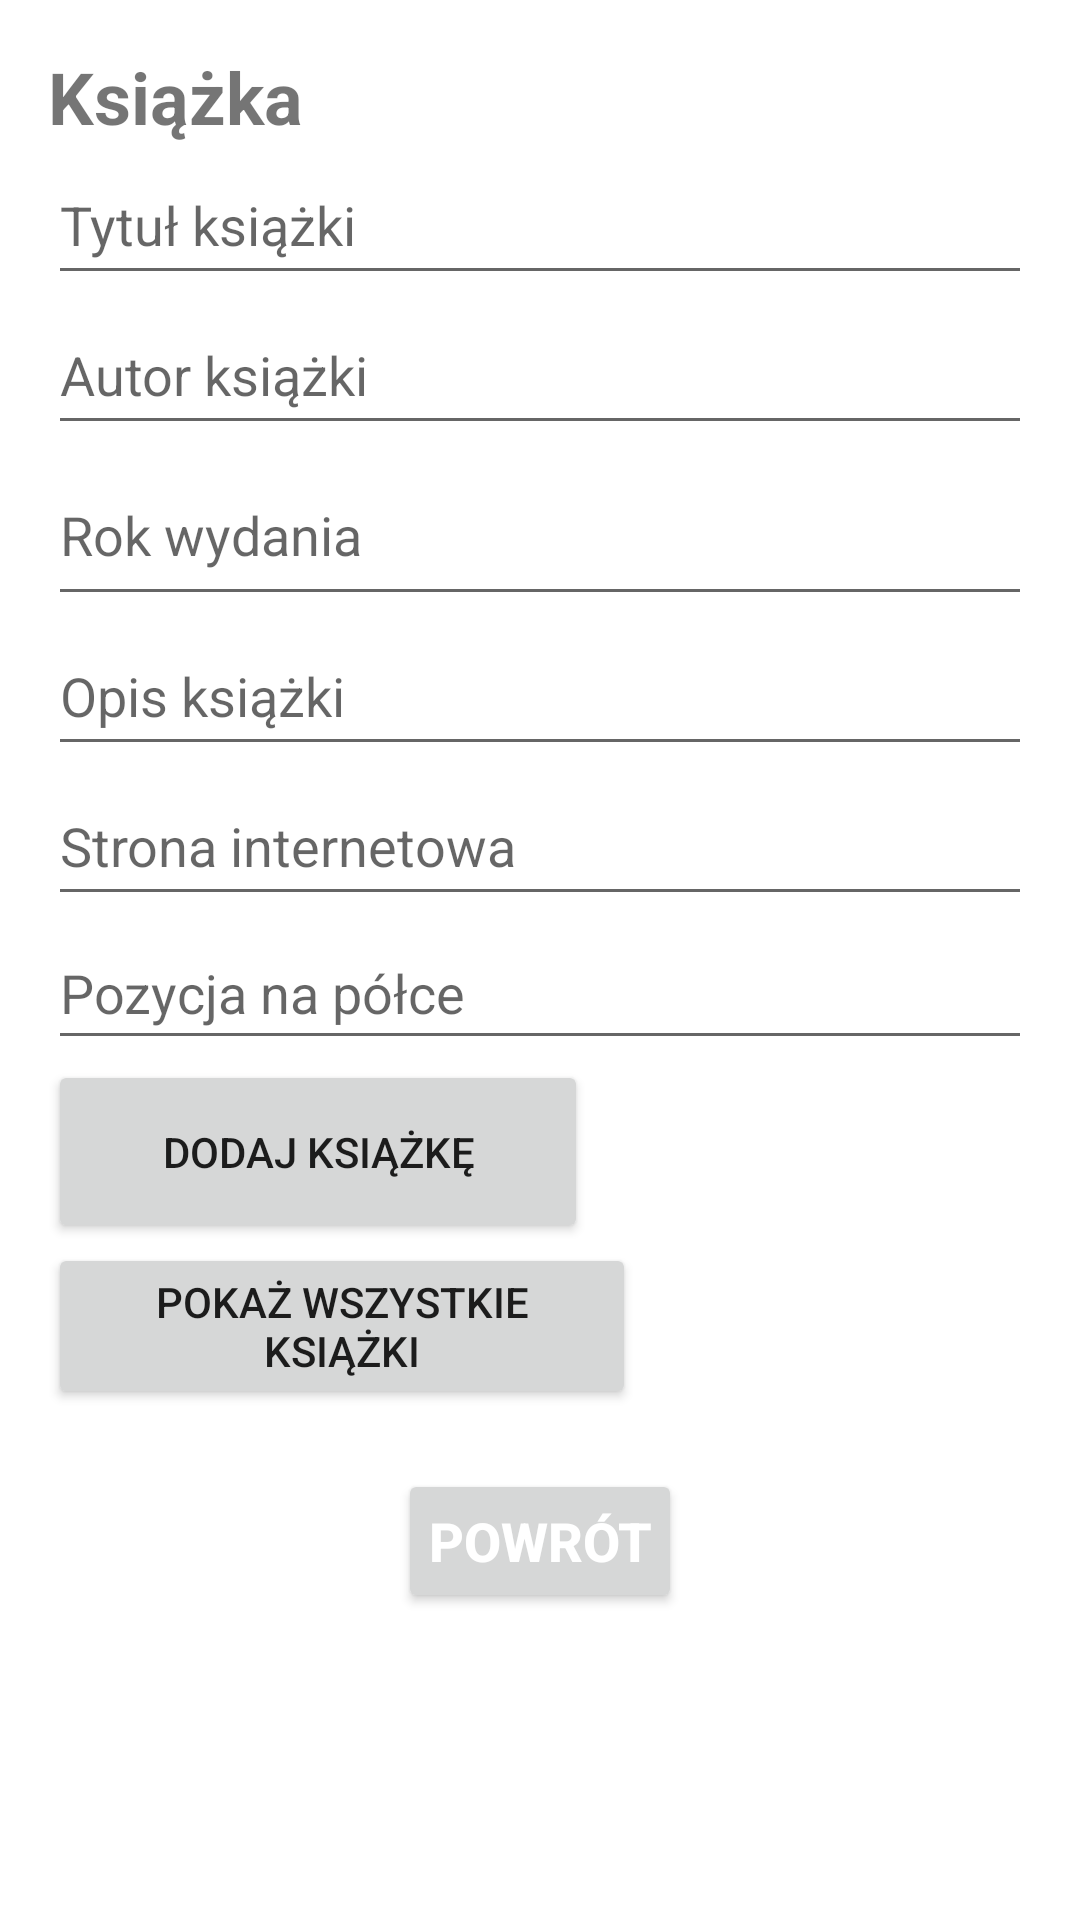

Here is an Android app screen rendered from its layout file. Give the layout XML and the strings, colors and styles it references.
<!-- AndroidManifest.xml: application theme Theme.Z06 -->
<!-- res/layout/ksiaka_activity.xml -->
<?xml version="1.0" encoding="utf-8"?>
    <LinearLayout xmlns:android="http://schemas.android.com/apk/res/android"
        android:layout_width="match_parent"
        android:layout_height="match_parent"
        android:orientation="vertical"
        android:padding="16dp"
        >
        <TextView
            android:id="@+id/titleTextView"
            android:layout_width="wrap_content"
            android:layout_height="wrap_content"
            android:text="Książka"
            android:textSize="24sp"
            android:textStyle="bold" />

        <EditText
            android:id="@+id/bookTitle"
            android:layout_width="match_parent"
            android:layout_height="wrap_content"
            android:height="150px"
            android:hint="Tytuł książki" />

        <EditText
            android:id="@+id/bookAuthor"
            android:layout_width="match_parent"
            android:layout_height="wrap_content"
            android:height="150px"
            android:hint="Autor książki" />

        <EditText
            android:id="@+id/bookYear"
            android:layout_width="match_parent"
            android:layout_height="57dp"
            android:height="150px"
            android:hint="Rok wydania"
            android:inputType="number" />

        <EditText
            android:id="@+id/bookDesc"
            android:layout_width="match_parent"
            android:layout_height="wrap_content"
            android:height="150px"
            android:hint="Opis książki" />

        <EditText
            android:id="@+id/bookPages"
            android:layout_width="match_parent"
            android:layout_height="wrap_content"
            android:height="150px"
            android:hint="Strona internetowa" />

    <EditText
        android:id="@+id/bookKatalogowa"
        android:layout_width="match_parent"
        android:layout_height="wrap_content"
        android:height="150px"
        android:hint="Pozycja na półce"
        android:inputType="number"
        android:minHeight="48dp" />

        <Button
            android:id="@+id/addBook"
            android:layout_width="180dp"
            android:layout_height="61dp"
            android:text="Dodaj książkę" />

        <Button
            android:id="@+id/viewAllBooks"
            android:layout_width="196dp"
            android:layout_height="wrap_content"
            android:text="Pokaż wszystkie książki" />

    <Button
        android:id="@+id/action_back"
android:layout_width="wrap_content"
android:layout_height="wrap_content"
android:layout_gravity="center"
android:layout_marginTop="20dp"
android:padding="10dp"
android:text="Powrót"
android:textColor="#FFFFFF"
android:textSize="18sp"
android:textStyle="bold" />


    </LinearLayout>
<!-- resources referenced by this layout -->
<resources>
  <style name="Theme.Z06" parent="Theme.MaterialComponents.DayNight.DarkActionBar">
          
          <item name="colorPrimary">@color/purple_500</item>
          <item name="colorPrimaryVariant">@color/purple_700</item>
          <item name="colorOnPrimary">@color/white</item>
          
          <item name="colorSecondary">@color/teal_200</item>
          <item name="colorSecondaryVariant">@color/teal_700</item>
          <item name="colorOnSecondary">@color/black</item>
          
          <item name="android:statusBarColor">?attr/colorPrimaryVariant</item>
          
      </style>
  <!-- not gathered from this repository: default colours our renderer supplied (Android Studio template values) -->
  <color name="purple_500">#FF6200EE</color>
  <color name="purple_700">#FF3700B3</color>
  <color name="teal_200">#FF03DAC5</color>
  <color name="teal_700">#FF018786</color>
  <color name="black">#FF000000</color>
  <color name="white">#FFFFFFFF</color>
</resources>
